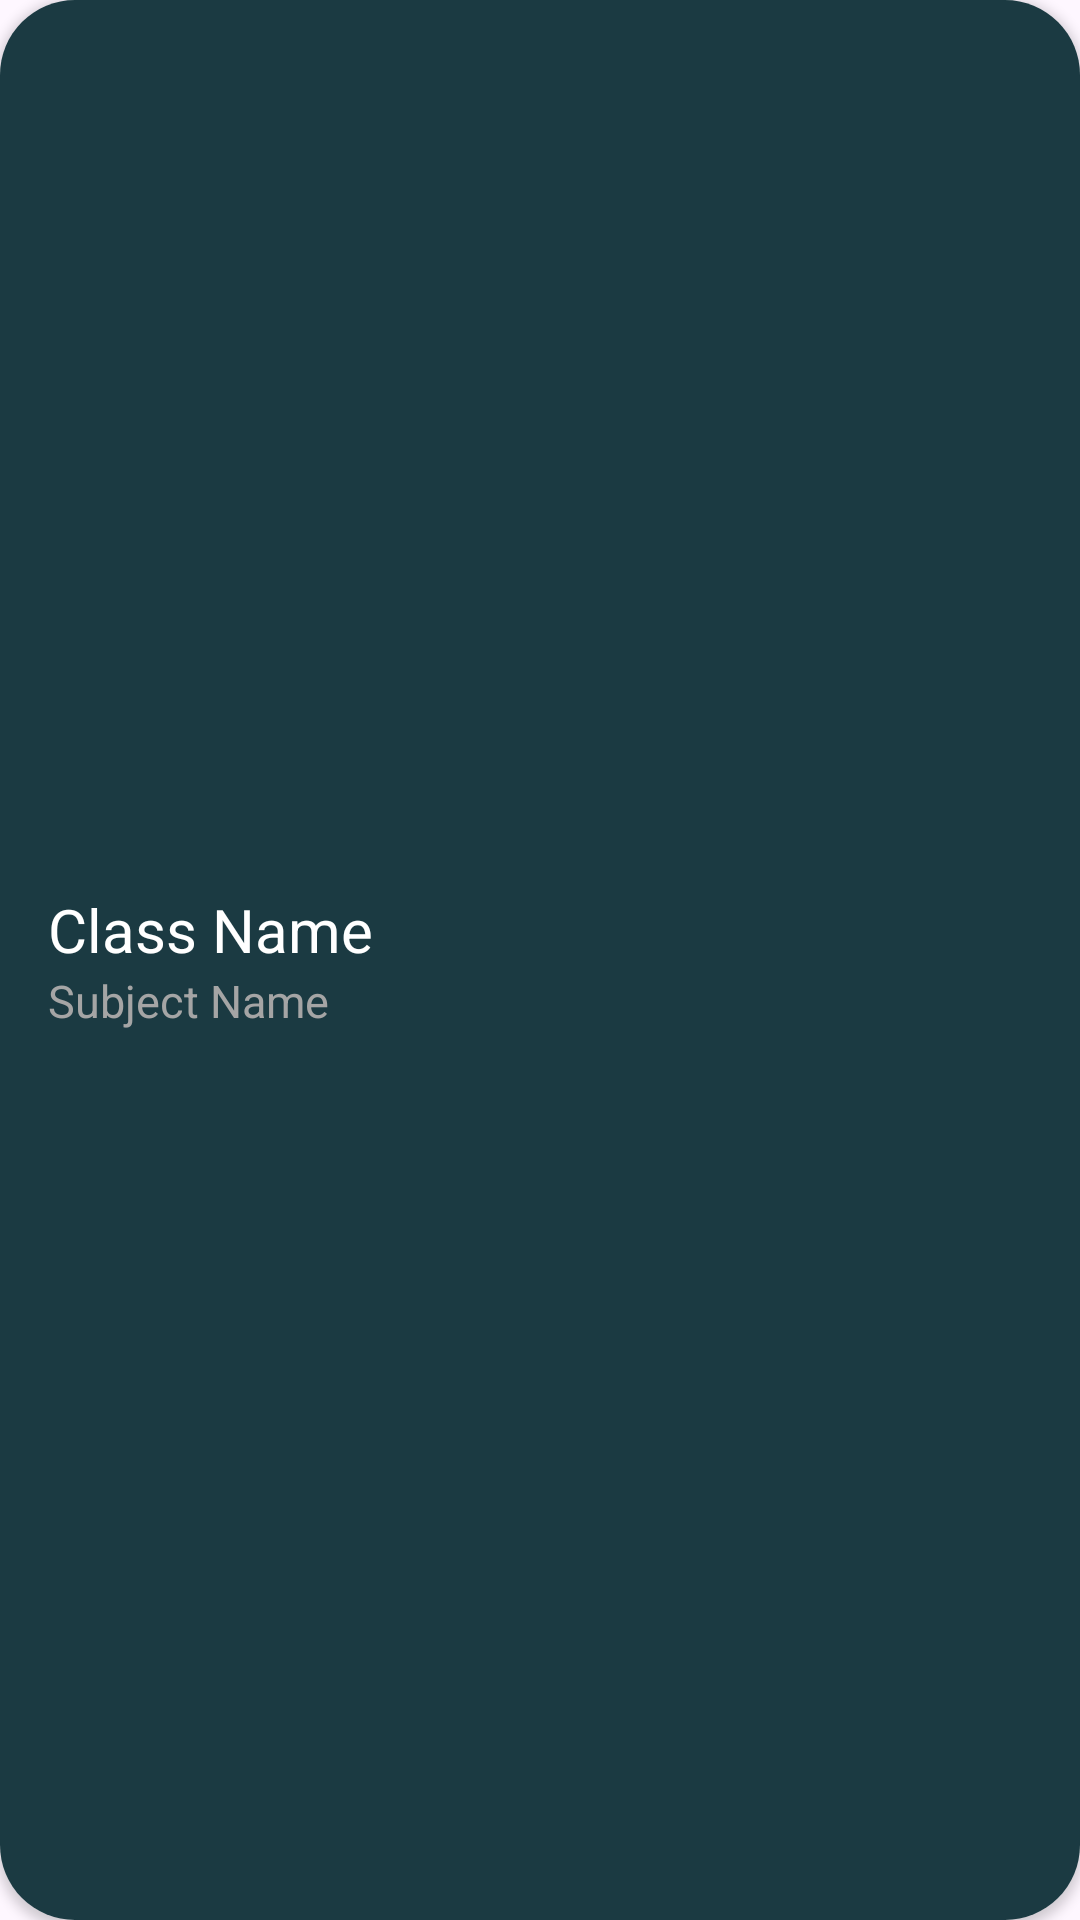

Android layout source for this screen:
<!-- AndroidManifest.xml: application theme Theme.Magister -->
<!-- res/layout/class_item.xml -->
<?xml version="1.0" encoding="utf-8"?>
<androidx.cardview.widget.CardView xmlns:android="http://schemas.android.com/apk/res/android"
    android:layout_width="match_parent"
    xmlns:app="http://schemas.android.com/apk/res-auto"
    app:cardCornerRadius="25dp"
    android:layout_marginTop="8dp"
    android:layout_marginRight="8dp"
    android:background="@drawable/custom_card"
    android:layout_marginLeft="8dp"
    android:layout_height="96dp">

    <RelativeLayout
        android:layout_width="match_parent"
        android:background="@color/secondary"
        android:layout_height="match_parent">

        <LinearLayout
            android:padding="16dp"
            android:layout_centerVertical="true"
            android:layout_width="wrap_content"
            android:layout_height="wrap_content"
            android:orientation="vertical">

            <TextView
                android:layout_width="wrap_content"
                android:layout_height="wrap_content"
                android:id="@+id/class_tv"
                android:text="Class Name"
                android:textSize="20sp"
                android:textColor="@color/white"/>

            <TextView
                android:layout_width="wrap_content"
                android:layout_height="wrap_content"
                android:id="@+id/subject_tv"
                android:text="Subject Name"
                android:textSize="15sp"
                android:textColor="#A5A5A5"/>
        </LinearLayout>

    </RelativeLayout>

</androidx.cardview.widget.CardView>
<!-- resources referenced by this layout -->
<resources>
  <color name="secondary">#1B3A42</color>
  <color name="white">#FFFFFFFF</color>
  <!-- drawable custom_card (drawable) -->
  <?xml version="1.0" encoding="utf-8"?>
  <shape xmlns:android="http://schemas.android.com/apk/res/android">
      <solid
          android:color="@color/secondary"/>
      <corners
          android:radius="25dp"/>
  
  </shape>
  <style name="Theme.Magister" parent="Base.Theme.Magister" />
  <style name="Base.Theme.Magister" parent="Theme.Material3.DayNight.NoActionBar">
          
          
      </style>
</resources>
